pico-8 play session: mixed d-pad (fixed 12-tick cycle)

[t = 1 s] mixed d-pad (1.2s cycle ×~1): → ← ↑ ↓ + 🅾/❎ taps, ~1s
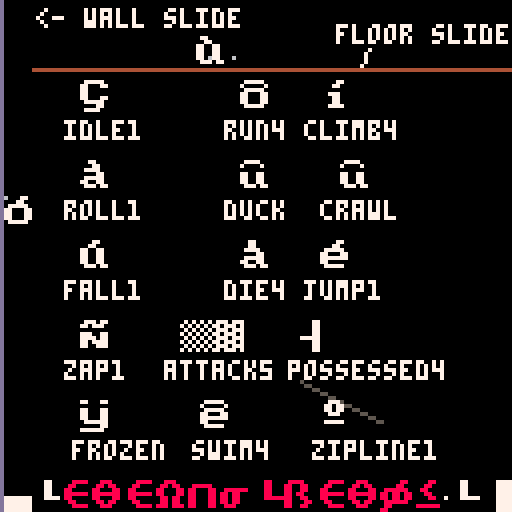
[t = 2 s] mixed d-pad (1.2s cycle ×~1): → ← ↑ ↓ + 🅾/❎ taps, ~2s
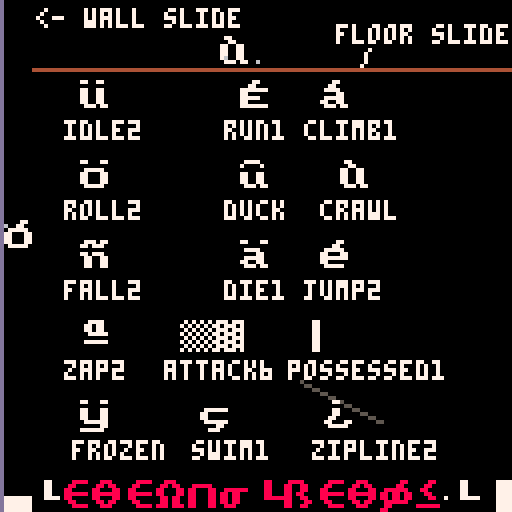
[t = 6 s] mixed d-pad (1.2s cycle ×~5): → ← ↑ ↓ + 🅾/❎ taps, ~6s
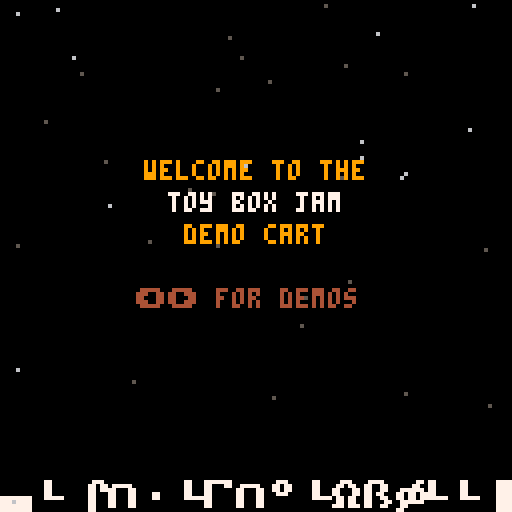

pico-8 cartridge
version 41
__lua__
-- toy box jam demo cart
-- by that tom hall & friends
-- sprites/sfx/code: that tom hall
-- sprites/sfx: lafolie
-- platforming anims: toby hefflin
-- music: gruber
-- additional code: see functions
-- if you did a function that is
-- uncredited, let me know!
-------------------------------
-- this contains a set of
-- creative assets to play
-- with. everyone has the same
-- set of "toys"... what will
-- you make of 'em?
--
-- the democart also has demos
-- of the various uses of
-- special sprites and supplied
-- functions.
-------------------------------
-- resources:
--
-- random useful sprites
--  (just go look!)
-- random useful sfx
-- -00-21:sfx
-- -22-59:songs
-- -60-63:sfx

-- songs: by gruber
-- 00 happy land
-- 06 chill
-- 12 scary dungeon
-- 18 fight
-- 21 evil
-- 23 defeat
-- 24 celebrate
-- 25 puzzle
-- 29 sand

-- 33 read or wait my dude by that tom hall
-- (not on gruber level, but useful)
-------------------------------
function _init()
	--direction and walk anim
	north=1
	east=2
	south=3
	west=4
	walkspeed=1
	walkframe=1 -- not used really
	walk={}
	walk={0,1,2,3,2,1}
 -- animation counters
	twoframe=0 --two frame anims
 threeframe=2 -- three frame anims
	fourframe=1 -- four frame anims
 fiveframe=3 -- five frame anims
 sixframe=4 -- six frame anims
 maxdelay=16
 framedelay=maxdelay-1
 
 frame60=0
 spinner="\\!/-" -- 4-frame text spinner
 --dude info
  dude={}
 dude.x = 60 -- center of screen
 dude.y = 60 --
 dude.facing=east
 dude.going=0 -- set if move
 
 
 wallpos=0
 ----------------------------
 -- state to show off interesting
 gs_idle=0
 gs_title=1
 gs_ninjoe=2
 gs_explodestars=3
 gs_colorize=4
 gs_paletteanims=5
 gs_rpgstuff=6
 gs_traintracks=7
 gs_uifont=8 --rwin, win, printc, double, outline
 gs_easingfunctions=9
 gs_pipes=10
 
 -- set up demo data
 init_stars()
 init_walkers() -- colorizable
 game={}
 game.state=gs_title 

 choose_explodeplace()
 setup_rwin()
 backcolor=1
 frame_counter=0
 -- for ord and chr, sprint
 setup_asciitables()
 init_pipes()
 trainx=0

 -- hardcoded easing 
 ease={0,1,2,4,8,16,32,64,80,88,92,94,95}
 ei=1
 edelta=abs(ease[1]-ease[2])/8
 edir=1
 shipx=0
 music(0)

end

--------------------------------
function choose_explodeplace()
 explodex = flr(rnd(100)+20)
 explodey = flr(rnd(100)+20)
end

--------------------------------
function init_stars()
 -- stars for space stuff
 -- you have to declare tables
 -- with ={} or their direct contents
 starsx={} -- x location of star
 starsy={} -- y location of star
 starsc={} -- color of star (darker = moves slower)
 numstars=40 -- decent number for not cluttery
 for i=1,numstars do
  starsx[i]=rnd(128) -- 0-127
  starsy[i]=rnd(128) -- 0-127
  --colors dark gray, light gray, white
  starsc[i]=5+flr(rnd((i%3)+.5)) -- 5, 6, 7 
  -- this with be 5, 6, or 7 without a fractional part
  -- i added +.5 to get more foreground stars
 end
 -- pick a direction! 0-3
 -- 0= up
 -- 1= upright
 -- 2= right
 -- 3= downright
 -- 4= down
 -- 5= downleft
 -- 6= left
 -- 7= upleft
 stars_direction=flr(rnd(8)) -- 0-7 integers
end
--------------------------------
function init_walkers()
 -- colorizable walking monsters
 walkerx={} -- x location 
 walkery={} -- y location 
 walkerc={} -- color 
 numwalkers=8 -- decent number for not cluttery
 for i=1,numwalkers do
  walkerx[i]=(i-1)*16-- 0-127
  walkery[i]=rnd(128) -- 0-127
  walkerc[i]=8+flr((i%4)+.5) -- 8,9,10 
 end
end

-------------------------------
function setup_rwin(_x,_y,_w,_h,_c1,_c2)
 if _x==nil then
  x=0 -- location of window x
  y=0 -- location of window y
  w=12 -- width, min 12
  h=12 -- height, min 12
  c1=6 -- default inside gray
  c2=7 -- default white border
 else
  x=_x -- location of window x
  y=_y -- location of window y
  w=_w -- width, min 12
  h=_h -- height, min 12
  c1=_c1 -- default inside gray
  c2=_c2 -- default white border
 end
end
----------------------------
-- sets up ascii tables
-- by yellow afterlife
-- https://www.lexaloffle.com/bbs/?tid=2420
-- btw after ` not sure if 
-- accurate
function setup_asciitables()
 chars=" !\"#$%&'()*+,-./0123456789:;<=>?@abcdefghijklmnopqrstuvwxyz[\\]^_`|██▒🐱⬇️░✽●♥☉웃⌂⬅️🅾️😐♪🅾️◆…➡️★⧗⬆️ˇ∧❎▤▥~"
 -- '
 s2c={}
 c2s={}
 for i=1,#chars do
  c=i+31
  s=sub(chars,i,i)
  c2s[c]=s
  s2c[s]=c
 end
end
---------------------------
function asc(_chr)
 return s2c[_chr]
end
---------------------------
function chr(_ascii)
 return c2s[_ascii]
end


-->8
-- update tab
-------------------------------
function _update60()
 local old_gs, temp
 
 old_gs=game.state
 -- update state, check input
 framedelay-=1
 if (framedelay==0) then
  twoframe = (twoframe+1) % 2 --two frame anims
  threeframe = (threeframe+1) % 3 --two frame anims
  fourframe = (fourframe+1) % 4 -- four frame anims
  fiveframe = (fiveframe+1) % 5 -- five frame anims
  sixframe = (sixframe+1) % 6 -- six frame anims
  framedelay=maxdelay
  scroll_tile(16) -- scroll water down
 end --framedelay
 frame60 = (frame60+1) % 60
 wallpos=(wallpos+.5)%128
 trainx=(trainx+.5)%144

 move_stars(stars_direction)
 move_walkers()
 if (btnp(⬅️)) then
  game.state -= 1
  if (game.state<1) game.state=gs_pipes 
 elseif (btnp(➡️)) then
  game.state += 1
  if (game.state>gs_pipes) game.state=gs_title 
 end -- if 
  -- change music on state change
 if (old_gs != game.state) then
  if (game.state == gs_ninjoe) then music(18)
  elseif (game.state==gs_explodestars) then music(6)
  elseif (game.state==gs_title) then music(0)
  elseif (game.state==gs_colorize) then music(29)
  elseif (game.state==gs_paletteanims) then music(33)
  elseif (game.state==gs_rpgstuff) then music(12)
  elseif (game.state==gs_traintracks) then music(25)
  elseif (game.state==gs_uifont) then music(29)
  elseif (game.state==gs_easingfunctions) then music(6)
  elseif (game.state==gs_pipes) then music(29)
  end -- state
 end -- music

--lafolie
--must tick after state change handling!
tick_pipes(old_gs~=game.state)

 -- move ship toward next easing point
 if (game.state==gs_easingfunctions) then
  shipx+=edelta -- always 1 or -1
  if (edir==1) then 
   temp=ceil(shipx) -- check for arrived
  else
   temp=flr(shipx)
  end
  -- see if we are at the next ease point
  if (flr(shipx)==ease[ei+edir]) then
    edelta=(abs(ease[ei]-ease[ei+edir])/8)*edir
    ei+=edir -- next dest in table
    if (ei==#ease or ei==1) then 
     edir = -edir -- reverse table
     edelta = -edelta -- reverse dir
    end -- reverse
  end -- flr shipx
 end -- gamestate
end -- fn


----------------------------
function move_stars(direction)
 for i=1,numstars do
  -- here we see what direction we are moving the stars
  -- for up, we subtract the movement in y direction
  -- for others, the same x and y, plus or minus
  -- for a final version, i'd have a "move table"
  -- containing the deltax and deltay, but this will
  -- be a lot clearer what we are doing
  move=(starsc[i]-4)/2 -- how far to move this star
  if (direction==0) then -- up
   starsy[i]=(starsy[i]-move)%128
  elseif (direction==1) then -- upright
   starsx[i]=(starsx[i]+move)%128
   starsy[i]=(starsy[i]-move)%128
  elseif (direction==2) then -- right
   starsx[i]=(starsx[i]+move)%128
  elseif (direction==3) then -- down right
   starsx[i]=(starsx[i]+move)%128
   starsy[i]=(starsy[i]+move)%128
  elseif (direction==4) then -- down
   starsy[i]=(starsy[i]+move)%128
  elseif (direction==5) then -- down left
   starsx[i]=(starsx[i]-move)%128
   starsy[i]=(starsy[i]+move)%128
  elseif (direction==6) then -- left
   starsx[i]=(starsx[i]+move)%128
  elseif (direction==7) then -- up left
   starsx[i]=(starsx[i]-move)%128
   starsy[i]=(starsy[i]-move)%128
  end
 if (frame60==0 and game.state == gs_explodestars) stars_direction=flr(rnd(8))
 end
end
----------------------------
function move_walkers()
 move=1
 for i=1,numwalkers do
  walkery[i]=(walkery[i]+move)%128
 end
 if (twoframe==0 and game.state==gs_colorize) sfx(19+rnd(3))
end
-->8
--draw tab
-------------------------------
function _draw()
 cls()
 --title bar on bottom
 sprint("<              >",0,15)
 if (game.state==gs_title) then
  -- instructions
  -- use left and right arrows
  draw_stars()
  printc("welcome to the",40,9)
  printc("toy box jam",48,7)
  printc("demo cart",56,9)
  print("⬅️➡️ for demos",34,72,4)
  
  sprintc("toy box jam",15)
 elseif (game.state==gs_ninjoe) then
  sprintc("ninjoe anims",15,8)
  -- draw idle
  spr((128+twoframe),20,20)
  print("idle"..twoframe+1,16,30,7)
  -- draw combat roll
  if (threeframe==0) spr(148,20,40)
  if (threeframe==1) spr(149,20,40)
  if (threeframe==2) spr(133,20,40)
  print("roll"..twoframe+1,16,50,7)

  -- draw duck & crawl?
  spr((150),60,40)
  spr((150+twoframe),85,40)
  print("duck  crawl",56,50,7)
 
  -- draw jump l r
  if (threeframe==0) spr(130,80,60)
  if (threeframe==1) spr(131,80,60)


  -- draw run l r
  spr((144+fourframe),60,20)
  print("run"..fourframe+1,56,30,7)
  -- draw jump l r
  if (threeframe==0) spr(130,80,60)
  if (threeframe==1) spr(131,80,60)
  if (threeframe==2) spr(130,80,60)

  print("jump"..twoframe+1,76,70,7)
  -- draw climb
  if (fourframe==0) spr((160),80,20)
  if (fourframe==1) spr((161),80,20)
  if (fourframe==2) spr((160),80,20,1,1,true,false)
  if (fourframe==3) spr((161),80,20)
  print("climb"..fourframe+1,76,30,7)
 
  --draw fall
  spr((163+twoframe),20,60)
  print("fall"..twoframe+1,16,70,7)
  -- draw die
  spr((132+threeframe),60,60)
  print("die"..fourframe+1,56,70,7)

  --draw zapper gun attack
  spr((165+twoframe),20,80)
  print("zap"..twoframe+1,16,90,7)

  --draw melee attack
  if (sixframe==0) spr(176,45,80)
  if (sixframe>0 and sixframe<=5) spr(177,45,80)
  if (sixframe==1) then
   --make other colors transparent
   --make this frame's whip ones whip color
   palt(4,true) --particle btm
   palt(9,true) --particle mid
   palt(10,true) -- particle top
   palt(1,true) -- landed whip
   pal(5,13) -- change gray to whip
   spr(178,53,80)
   palt() -- restore all of it
   pal()
  end
  if (sixframe==2) then
   --make other colors transparent
   --make this frame's whip ones whip color
   palt(4,true) --particle top
   palt(9,true) --particle mid
   palt(10,true) -- particle btm
   palt(5,true) -- curled whip
   pal(1,13) -- change dk blue to whip
   spr(178,53,80)
   palt() -- restore all of it
   pal()
  end
  if (sixframe==3) then
   --make other colors transparent
   --make this frame's whip ones whip color
   palt(4,true) --particle top
   palt(9,true) --particle mid
   --palt(10,true) -- particle btm
   palt(5,true) -- curled whip
   pal(1,13) -- change dk blue to whip
   spr(178,53,80)
   palt() -- restore all of it
   pal()
  end

  if (sixframe==4) then
   palt(4,true) --particle top
   --palt(9,true) --particle mid
   palt(10,true) -- particle btm
   palt(5,true) -- curled whip
   pal(1,13) -- change dk blue to whip
   spr(178,53,80)
   palt() -- restore all of it
   pal()
  end
  if (sixframe==5) then
   --palt(4,true) --particle top
   palt(9,true) --particle mid
   palt(10,true) -- particle btm
   palt(5,true) -- curled whip
   pal(1,13) -- change dk blue to whip
   spr(178,53,80)
   palt() -- restore all of it
   pal()
  end
  print("attack"..sixframe+1,41,90,7)
 
  -- draw possessed walk
  if (fourframe==0) spr((179),75,80)
  if (fourframe==1) spr((180),75,80)
  if (fourframe==2) spr((181),75,80)
  if (fourframe==3) spr((180),75,80)
  print("possessed"..fourframe+1,72,90,7)

  -- draw frozen
  spr(152,20,100)
  print("frozen",18,110,7)

  -- draw swim
  if (fourframe==0) spr((135),50,100)
  if (fourframe==1) spr((136),50,100)
  if (fourframe==2) spr((137),50,100)
  if (fourframe==3) spr((136),50,100)
  print("swim"..fourframe+1,48,110,7)

  --draw zipline
  line(75,95,95,105,5)
  spr((167+twoframe),80,100)
  print("zipline"..twoframe+1,78,110,7)

 
  --wally (wall slide)
  line(0,0,0,128,13)
  spr(162,1,wallpos)
  pset(1+rnd(3),wallpos+(rnd(4)-2),6)
  print("<- wall slide",9,2,7)

  --floor slide 
  line(8,17,127,17,4)
  spr(151,wallpos,9)
  pset(wallpos-(rnd(4)-2)+8,16-rnd(2),6)
  pset(wallpos-(rnd(4)-2)+2,16-rnd(2),6)
  print("/ ",90,12,7)
  print("floor slide",84,6,7)
 elseif (game.state==gs_explodestars) then
  -- show off explosions / star field
  draw_stars() 
  draw_explosion()
  sprintc("blast/stars",15,9)
 elseif (game.state==gs_colorize) then
  -- stuff
  draw_walkers()
  sprintc("colorizing",15,9)
 elseif (game.state==gs_paletteanims) then
  -- stuff
  draw_paletteanims()
  printc("make some colors transparent",90,9)
  printc("and change others cleverly",98,9)
  printc("to animate thing with 1 sprite",106,9)
  
  sprintc("palette anims",15,9)
 elseif (game.state==gs_rpgstuff) then
  -- stuff
  draw_rpg()
  printco("███ the rpg actor has ███",74,9,0)
  printco("changeable colors so you",82,9,0)
  printco("can modify hair, skin,",90,9,0)
  printco("equipment, clothes...",98,9,0)
  printco("even make a robe...",106,9,0)
  sprintc("rpg stuff",15,9)
 elseif (game.state==gs_traintracks) then
  -- stuff
  draw_tracks()
  sprintc("train tracks",15,9)
 elseif (game.state==gs_uifont)  then
  --rwin, win, printc, double, outline
  draw_uifont()
  sprintc("ui and font",15,9)
 elseif (game.state==gs_easingfunctions) then
  -- stuff
  draw_stars()
  --ship draw at shipx with easing slowdown
  spr(76,16+shipx,30)
  printc("honestly, there are just",74,9)
  printc("tons of easing function",82,9)
  printc("types. just google pico-tween",90,9)
  printc("or pico-8 easing functions.",98,9)
  printc("you can crappily hardcode too!",106,9)

  sprintc("easing fns",15,9)
 elseif (game.state==gs_pipes) then
  -- stuff
  draw_pipes()
  sprintc("pipes",15,9)
 end -- big state if
end -- draw
-------------------------------
function draw_explosion()
 spr(67+fourframe,explodex,explodey,1,1,false,false)
 spr(67+fourframe,explodex+8,explodey,1,1,true,false)
 spr(67+fourframe,explodex,explodey+8,1,1,false,true)
 spr(67+fourframe,explodex+8,explodey+8,1,1,true,true)
 if (fourframe==3 and framedelay==1) then
  choose_explodeplace() -- keep exploding in random places
  sfx(6)
 end
end

----------------------------
function draw_stars()
  -- draw stars color c at x,y
  for i=1,numstars do
   pset(starsx[i],starsy[i],starsc[i])
  end
end
----------------------------
function draw_walkers()

 for x=0,15 do
  for y=0,15 do
   spr(10,x*8,y*8)
  end
 end
 
 for i=1,numwalkers do
  -- if color = 8, same
  if (walkerc[i]==9) then
   pal(8,9) -- red to orange
   pal(2,4) -- purple to brown
  elseif (walkerc[i]==10) then
   pal(8,10) -- red to yellow
   pal(2,9) -- purple to orange
  end
  spr(100+twoframe,walkerx[i],walkery[i])
  pal() -- restore
 end -- for
end -- fn
-------------------------------
-- show how changing different
-- parts of palette each frame
-- can make an animation with 
-- just one sprite!
function draw_paletteanims()
 draw_rwin(8,24,108,60,1,12)
 draw_spinner()
 draw_stomper()
 draw_robotmine()
 draw_container()
end

-------------------------------
function draw_spinner()
 -- spinner
 if (fiveframe==0) then
  --pal (7,0) -- white
  palt(13,true) -- grayple
  palt(1,true) -- dk blue
  palt(2,true) -- dk pruple
  palt(5,true) -- dk gray
  spr(0,30,30)
  palt()
 elseif (fiveframe==1) then
  palt(7,true) -- white
  pal (13,7) -- grayple
  palt(1,true) -- dk blue
  palt(2,true) -- dk pruple
  palt(5,true) -- dk gray
  spr(0,30,30)
  pal()
  palt()
 elseif (fiveframe==2) then
  palt(7,true) -- white
  palt(13,true) -- grayple
  pal(1,7) -- dk blue
  palt(2,true) -- dk pruple
  palt(5,true) -- dk gray
  spr(0,30,30)
  pal()
  palt()
 elseif (fiveframe==3) then
  palt(7,true) -- white
  palt(13,true) -- grayple
  palt(1,true) -- dk blue
  pal (2,7) -- dk pruple
  palt(5,true) -- dk gray
  spr(0,30,30)
  pal()
  palt()
 elseif (fiveframe==4) then
  palt(7,true) -- white
  palt(13,true) -- grayple
  palt(1,true) -- dk blue
  palt(2,true) -- dk pruple
  pal (5,7) -- dk gray
  spr(0,30,30)
  pal()
  palt()
 end
end
-------------------------------
function draw_stomper()
 -- alien stomper
 if (fourframe==0) then
  --left foot down  
  pal(15,9)
  pal(3,4)
  palt(11,true)
  --right foot up  
  pal(13,9)
  pal(5,9)
  palt(6,true)
  
  --tongue not out
  palt(8,true)
  palt(14,true)
 elseif (fourframe==1) then 
  --left foot down  
  pal(15,9)
  pal(3,4)
  palt(11,true)
  --right foot up  
  pal(13,9)
  pal(5,9)
  palt(6,true)
  
  --tongue out 1
  pal(8,14)
  palt(14,true)
 elseif (fourframe==2) then 
  --left foot up  
  palt(15,true)
  pal(3,9)
  pal(11,9)
  --right foot down  
  pal(13,4)
  palt(5,true)
  pal(6,9)   
  --tongue out 2
  pal(8,14)
  -- flash eyes
  pal(1,12)
  --pal(14,0) cuz already pink
 elseif (fourframe==3) then
  --left foot up  
  palt(15,true)
  pal(3,9)
  pal(11,9)
  --right foot down  
  pal(13,4)
  palt(5,true)
  pal(6,9)   
   --tongue out 1
  pal(8,14)
  palt(14,true)
 end
 -- now draw it with pal adjusted
 spr(96,80,30)
 pal()
 palt()

end
-------------------------------
function draw_robotmine()
 if (fourframe==0) then
  pal(7,13) -- white>dk gray 
  pal(9,10) -- orange > yellow
  pal(1,2) -- dk blue> dk purple 
 elseif (fourframe==1) then
  pal(7,6) -- white>lt gray 
  --pal(9,10) -- orange > yellow
 elseif (fourframe==2) then
  --pal(7,5) -- white>dk gray 
  pal(9,4) -- orange > brown
 elseif (fourframe==3) then
  pal(7,6) -- white>lt gray 
  --pal(9,10) -- orange > yellow
 end
 -- robot mine draw!
 spr(97,30,70)
 pal()
end
-------------------------------
function draw_container()
--glowing container
 if (fourframe==0) then
  pal(14,4) -- highlight 
  pal(2,2) -- rest
 elseif (fourframe==1) then
  pal(14,9) -- highlight 
  pal(2,4) -- rest
 elseif (fourframe==2) then
  pal(14,10) -- highlight 
  pal(2,9) -- rest
 elseif (fourframe==3) then
  pal(14,9) -- highlight 
  pal(2,4) -- rest
 end
 spr(109,80,70)
 pal()
end
------------------------------
function draw_rpg()
 --grass, water
 palt(0,false)
 for x=0,15 do
  for y=0,14 do
   if (y<2 or y>8) then spr(10,x*8,y*8)
   elseif (y==2 or y==8) then spr(12,x*8,y*8)
   else spr(16,x*8,y*8)
   end -- if
  end -- y
 end -- x
 --house and foliage
 spr(22,112,104)
 spr(11,120,88)
 spr(33,120,96)
 spr(32,120,104)
 spr(32,120,112)
 spr(32,112,112)
 spr(33,104,112)
 spr(11,96,112)
 
 --castle
 spr(23,40,8)
 --mountains
 spr(20,0,0)
 spr(20,8,0)
 spr(21,0,8)

 palt(0,true)
 --dude
 pal(9,4)
 pal(14,10)
 pal(15,10)
 spr(24+twoframe,112,88)
 pal()
 --boat
 spr(54,48,56)
 --piers
 spr(36,72,56) 
 spr(36,24,24)
end
-------------------------------
function draw_tracks()
 palt(0,false)
 for x=0,15 do
  spr(37,x*8,64)
  if (x!=15) spr(36,64,x*8)
  if (x<8) spr(37,x*8,0)
 end -- x
 --intersection
 spr(38,64,64)
 --curve
 spr(39,64,0,1,1,true,false)
 palt()
 
 spr(40,trainx,63)
 spr(42,trainx-8,63) 
 spr(42,trainx-16,63) 
end
-------------------------------
  --rwin, win, printc, double, outline
function draw_uifont()
 draw_win(0,0,32,32,6,7)
 draw_rwin(95,0,32,32,4,9)
 print("window",5,14,0)
 print("rounded",98,14,10)
 
 rectfill(0,36,127,80,2)
 palt(5,true) -- remove backgnd
 palt(6,true) -- remove lines
 palt(0,false) -- shadow draws
 sprint("just letters",0,5,9)
 sprintc("centered -bkgnd",7,10,7,2)
 palt(1,false)
 pal(5,4)
 sprintxy("sprint@x,y",20,68+fourframe,9)
 pal()
 palt()
 printc("normal centered print",90,7)
 printo("outlined print",40,100,7,9)
 dsprintxy("big",40,10,10,9,8)
end

-------------------------------------------------------------------------------------------
--pipes
--=========================================================================================
--=========================================================================================
--=========================================================================================
--=========================================================================================
--=========================================================================================
--=========================================================================================
--=========================================================================================
--=========================================================================================
--=========================================================================================
--cardinal directions
-- 0: left
-- 1: right
-- 2: up
-- 3: down

--pipe directions
-- 0: no pipe
-- 1: x
-- 2: y
-- 3: xy

--bitmask values
--[[
      1
    +-----+
    |     | 2
    8 |     |
    +-----+
      4

]]
-- pipelut=
-- {
--  175,
--  157,
--  172,
--  159,
--  156,
--  140,
--  158,
--  173,
--  174,
--  141,
--  158,
--  142,
--  158,
--  158,
--  158
-- }
--pipelut[0]=141

function init_pipes()
  pipex=rnd()>0.5 and 0 or 15
  pipey=flr(rnd(15))--15 to prevent drawing over status bar
  pipefield={}
  pipemap={}
  pipetime=0
  prevpipe=nil
  oldpipemove=0
  lastpipemove=flr(rnd(4))
  pipemovechance=0.0625
  for y=0,14 do
    pipefield[y]={}
    for x=0,15 do
      placepipe(0,x,y)
    end
    -- pipefield[n]={0,0,0,0,0,0,0,0,0,0,0,0,0,0,0}
    -- pipemap[n]={0,0,0,0,0,0,0,0,0,0,0,0,0,0,0}
    -- pipefield[n][0]=0
    -- pipefield[n][0]=0
  end
  prevpipe=nil
  oldpipemove=1
  placepipe(1)
end

-- function checkfield(x,y)
--  if pipefield[y] and pipefield[y][x] then

--  end
--  return false
-- end

function placepipe(dir,px,py)
  local newpipe,mask={dir=dir,mask=0,spr=10},0
  px=px or pipex
  py=py or pipey
  printh("px: "..px)
  printh("py: "..py)
  if newpipe.dir>0 then
    --if prevpipe.dir==newpipe.dir then
      newpipe.spr=dir==1 and 141 or 156
    if not prevpipe then
      newpipe.spr=142
    elseif prevpipe.dir~=newpipe.dir then
      if lastpipemove==0 then
        if oldpipemove==2 then
          prevpipe.spr=142
        else
          prevpipe.spr=174
        end
      elseif lastpipemove==1 then
        if oldpipemove==2 then
          prevpipe.spr=140
        else
          prevpipe.spr=172
        end
      elseif lastpipemove==2 then
        if oldpipemove==0 then
          prevpipe.spr=172
        else
          prevpipe.spr=174
        end
      elseif lastpipemove==3 then
        if oldpipemove==0 then
          prevpipe.spr=140
        else
          prevpipe.spr=142
        end
      end
    end
    --calculate mask
    -- if(checkfield(x,y-1))mask+=1
    -- if(checkfield(x+1,y))mask+=2
    -- if(checkfield(x,y+1))mask+=4
    -- if(checkfield(x+1,y))mask+=8
  end

  newpipe.mask=mask
  --newpipe.spr=pipelut[mask]

  pipefield[py or pipey][px or pipex]=newpipe
  prevpipe=newpipe
end

function tick_pipes(reset)
  if(reset)init_pipes()
  pipetime+=1
  
  if pipetime>20 then
    pipetime=0
    --choose a direction to move
    local changedir=rnd()<pipemovechance
    oldpipemove=lastpipemove
    if changedir and lastpipemove<2 then
      --move up/down
      lastpipemove=rnd()<0.5 and 2 or 3
      pipemovechance=0.0625
    elseif changedir then
      --move left/right
      lastpipemove=rnd()<0.5 and 0 or 1
      pipemovechance=0.0625
    else
      pipemovechance+=0.0625
    end

    --move
    if lastpipemove==0 then
      pipex-=1
    elseif lastpipemove==1 then
      pipex+=1
    elseif lastpipemove==2 then
      pipey-=1
    else
      pipey+=1
    end

    --wrap
    if(pipex<0)pipex+=16
    if(pipex>15)pipex-=16
    if(pipey<0)pipey+=15
    if(pipey>14)pipey-=15

    placepipe(lastpipemove<2 and 1 or 2)
  end
end

function draw_pipes()
  local x,y=pipex*8,pipey*8
  for ny=0,14 do
    for nx=0,15 do
      local sprid=pipefield[ny][nx].spr
      spr(sprid,nx*8,ny*8)
    end
  end
  rect(x,y,x+7,y+7,15)
end


-->8
-- support library
-------------------------------
-- scroll tile
-- see that water tile?
-- this scrolls it down by 1
function scroll_tile(_tile)
 local temp
 local sheetwidth=64 -- bytes
 local spritestart=0 -- starts at mem address 0x0000
 local spritewide=4 -- 8 pixels=four bytes
 local spritehigh=sheetwidth*8 -- how far to jump down
 local startcol=_tile%16
 local startrow=flr(_tile/16)
 
 if (_tile>255) return
 -- save bottom row of sprite
 temp=peek4(spritestart+(startrow*sheetwidth*8)+(7*sheetwidth)+startcol*spritewide) -- 7th row
 for i=6,0,-1 do
  poke4(spritestart+(startrow*sheetwidth*8)+((i+1)*sheetwidth)+startcol*spritewide,peek4(spritestart+(startrow*sheetwidth*8)+(i*sheetwidth)+startcol*spritewide)) 
 end
 --now put bottom row on top!
 poke4(spritestart+(startrow*sheetwidth*8)+startcol*spritewide,temp) 
end 

-------------------------------
-- print string s at x y with
-- color c and outline optional
function print6(_s,_x,_y,_c,_o)
end
-------------------------------
-- collision detection function;
-- returns true if two boxes overlap, false if they don't;
-- x1,y1 are the top-left coords of the first box, while w1,h1 are its width and height;
-- x2,y2,w2 & h2 are the same, but for the second box.
function checkcollision(x1,y1,w1,h1, x2,y2,w2,h2)
  return x1 < x2+w2 and
         x2 < x1+w1 and
         y1 < y2+h2 and
         y2 < y1+h1
end

-------------------------------
function printc(_str,_y,_c)
 where=center_x(_str)
 if (where<0) where=0
 print(_str,where,_y,_c)
end
-------------------------------
-- centered and outlined
function printco(_str,_y,_c,_co)
 where=center_x(_str)
 if (where<0) where=0
 printo(_str,where,_y,_c,_co)
end

-------------------------------
function printo(str, x, y, c0, c1)
for xx = -1, 1 do
 for yy = -1, 1 do
 print(str, x+xx, y+yy, c1)
 end
end
print(str,x,y,c0)
end
-------------------------------
-- string width with glyphs
function strwidth(str)
 local px=0
 for i=1,#str do
  px+=(ord(str,i)<128 and 4 or 8)
 end
 --remove px after last char
 return px-1
end
-------------------------------
-- get centered on screen width
function center_x(str)
 return 64 - strwidth(str)/2
end

-------------------------------
-- sprite print
-- _c = letter color
-- _c2 = line color
-- _c3 = background color of font
-- collapse all these sprite
-- printing routines into one
-- function if you want!
function sprint(_str,_x,_y,_c,_c2,_c3)
 local i, num
 palt(0,false) -- make sure black is solid
 if (_c != nil) pal(7,_c) -- instead of white, draw this
 if (_c2 != nil) pal(6,_c2) -- instead of light gray, draw this
 if (_c3 != nil) pal(5,_c3) -- instead of dark gray, draw this
 -- make color 5 and 6 transparent for font plus shadow on screen
  
 for i=1,#_str do
  num=asc(sub(_str,i,i))+160
  spr(num,(_x+i-1)*8,_y*8)
 end
 pal()
end
-------------------------------
-- sprite print centered on x
function sprintc(_str,_y,_c,_c2,_c3)
 local i, num
 _x=63-(flr(#_str*8)/2)
 palt(0,false) -- make sure black is solid
 if (_c != nil) pal(7,_c) -- instead of white, draw this
 if (_c2 != nil) pal(6,_c2) -- instead of light gray, draw this
 if (_c3 != nil) pal(5,_c3) -- instead of dark gray, draw this
 -- make color 5 and 6 transparent for font plus shadow on screen
  
 for i=1,#_str do
  num=asc(sub(_str,i,i))+160
  spr(num,_x+(i-1)*8,_y*8)
 end
 pal()
end
-------------------------------
-- sprite print at x,y pixel coords
function sprintxy(_str,_x,_y,_c,_c2,_c3)
 local i, num
 palt(0,false) -- make sure black is solid
 if (_c != nil) pal(7,_c) -- instead of white, draw this
 if (_c2 != nil) pal(6,_c2) -- instead of light gray, draw this
 if (_c3 != nil) pal(5,_c3) -- instead of dark gray, draw this
 -- make color 5 and 6 transparent for font plus shadow on screen
  
 for i=1,#_str do
  num=asc(sub(_str,i,i))+160
  spr(num,_x+(i-1)*8,_y)
 end
 pal()
end
-------------------------------
-- double-sized sprite print at x,y pixel coords
function dsprintxy(_str,_x,_y,_c,_c2,_c3)
 local i, num,sx,sy
 palt(0,false) -- make sure black is solid
 if (_c != nil) pal(7,_c) -- instead of white, draw this
 if (_c2 != nil) pal(6,_c2) -- instead of light gray, draw this
 if (_c3 != nil) pal(5,_c3) -- instead of dark gray, draw this
 -- make color 5 and 6 transparent for font plus shadow on screen
 -- (btw you can use this technique
 -- just to draw sprites bigger)
 for i=1,#_str do
  num=asc(sub(_str,i,i))+160
  sy=flr(num/16)*8
  sx=(num%16)*8
  sspr(sx,sy,8,8,_x+(i-1)*16,_y,16,16)
 end
 pal()
end
-------------------------------
function draw_rwin(_x,_y,_w,_h,_c1,_c2)
 -- would check screen bounds but may want to scroll window on?
 if (_w<12 or _h<12) return(false) -- min size
 -- okay draw inside
 rectfill(_x+3,_y+1,_x+_w-3,_y+_h-1,_c1) -- x big middle bit
 line(_x+2,_y+3,_x+2,_y+_h-3,_c1) -- x left edge taller
 line(_x+1,_y+5,_x+1,_y+_h-5,_c1) -- x left edge shorter
 line(_x+_w-2,_y+3,_x+_w-2,_y+_h-3,_c1) -- x right edge taller
 line(_x+_w-1,_y+5,_x+_w-1,_y+_h-5,_c1) -- x right edge shorter
 --now the border left side
 line(_x,_y+5,_x,_y+_h-5,_c2) -- x longest leftmost edge
 line(_x+1,_y+3,_x+1,_y+4,_c2) -- x 2 left top
 line(_x+1,_y+_h-4,_x+1,_y+_h-3,_c2) -- x 2 left btm
 pset(_x+2,_y+2,_c2)  -- x 1 top dot
 pset(_x+2,_y+_h-2,_c2)  -- x 1 btm dot
 line(_x+3,_y+1,_x+4,_y+1,_c2)  -- x 2 top curve
 line(_x+3,_y+_h-1,_x+4,_y+_h-1,_c2)  -- x 2 btm curve
 --now the border right side
 line(_x+_w,_y+5,_x+_w,_y+_h-5,_c2) -- x longest leftmost edge
 line(_x+_w-1,_y+3,_x+_w-1,_y+4,_c2) -- x 2 left top
 line(_x+_w-1,_y+_h-4,_x+_w-1,_y+_h-3,_c2) -- x 2 left btm
 pset(_x+_w-2,_y+2,_c2)  -- x 1 top dot
 pset(_x+_w-2,_y+_h-2,_c2)  -- x 1 btm dot
 line(_x+_w-3,_y+1,_x+_w-4,_y+1,_c2)  -- x 2 top curve
 line(_x+_w-3,_y+_h-1,_x+_w-4,_y+_h-1,_c2)  -- x 2 btm curve
 -- top and bottom!
 line(_x+5,_y,_x+_w-5,_y,_c2) -- x top
 line(_x+5,_y+_h,_x+_w-5,_y+_h,_c2) -- x bottom
end
-------------------------------
-- draw simple rectangular window
-- with a frame
function draw_win(_x,_y,_w,_h,_c1,_c2)
 rectfill(_x,_y,_x+_w,_y+_h,_c1)
 rect(_x,_y,_x+_w,_y+_h,_c2)
end
------------------------------
--map collide by enargy
function issolid(x,y,flag)
 local tx = flr(x/tw)
 local ty = flr(y/th)
 tileid = mget(tx,ty)
 return fget(tileid,flag)
end
__gfx__
00000000077777700777777007707700000700000077700000070000000000007777777700000000777777770000777700777700007777770777777700077000
00000000700000077777777777777770007770000777770000777000000000007777777700777700770000770000077707700770007700770770007777077077
00000000707007077707707777777770077777000077700007777700000770007770077707700770700770070000777707700770007777770777777700777700
00000000700000077777777777777770777777707777777077777770007777007700007707000070707777070777770707700770007700000770007777700777
00000000707777077700007707777700077777007777777077777770007777007700007707000070707777077700770000777700007700000770007777700777
00000000700770077770077700777000007770007707077007777700000770007770077707700770700770077700770000077000077700000770077700777700
00000000700000077777777700070000000700000007000000070000000000007777777700777700770000777700770007777770777700007770077077077077
00000000077777700777777000000000000000000077700000777000000000007777777700000000777777770777700000077000777000007700000000077000
70000000000000700007700007700770077777770077777000000000000770000007700000077000000000000000000000000000000000000000000000000000
77700000000077700077770007700770770770770770000700000000007777000077770000077000000770000077000000000000007007000007700077777777
77777000007777700777777007700770770770770077770000000000077777700777777000077000000077000770000077000000077007700077770077777777
77777770777777700007700007700770077770770770077000000000000770000007700000077000777777707777777077000000777777770777777007777770
77777000007777700007700007700770000770770770077007777770077777700007700007777770000077000770000077000000077007707777777700777700
77700000000077700777777000000000000770770077770007777770007777000007700000777700000770000077000077777770007007007777777700077000
70000000000000700077770007700770000770777000077007777770000770000007700000077000000000000000000000000000000000000000000000000000
00000000000000000007700000000000000000000777770000000000777777770000000000000000000000000000000000000000000000000000000000000000
00000000000770000770077007707700000770000000000000777000000770000000770000770000000000000000000000000000000000000000000000000770
00000000007777000770077007707700007777707700077007707700000770000007700000077000077007700007700000000000000000000000000000007700
00000000007777000070070077777770077000007700770000777000007700000077000000007700007777000007700000000000000000000000000000077000
00000000000770000000000007707700007777000007700007770770000000000077000000007700777777770777777000000000077777700000000000770000
00000000000770000000000077777770000007700077000077077700000000000077000000007700007777000007700000000000000000000000000007700000
00000000000000000000000007707700077777000770077077007700000000000007700000077000077007700007700000077000000000000007700077000000
00000000000770000000000007707700000770007700077007770770000000000000770000770000000000000000000000077000000000000007700070000000
00000000000000000000000000000000000000000000000000000000000000000000000000000000000000000000000000770000000000000000000000000000
00777000000770000777770007777700000777007777777000777000777777700777770007777700000000000000000000000770000000000770000007777700
07707700007770007700077077000770007777007700000007700000770007707700077077000770000770000007700000007700000000000077000077000770
77000770000770000000077000000770077077007700000077000000000077007700077077000770000770000007700000077000077777700007700000007700
77070770000770000007770000777700770077007777770077777700000770000777770007777770000000000000000000770000000000000000770000077000
77000770000770000077000000000770777777700000077077000770007700007700077000000770000000000000000000077000000000000007700000077000
07707700000770000770077077000770000077007700077077000770007700007700077000007700000770000007700000007700077777700077000000000000
00777000077777707777777007777700000777700777770007777700007700000777770007777000000770000007700000000770000000000770000000077000
00000000000000000000000000000000000000000000000000000000000000000000000000000000000000000077000000000000000000000000000000000000
07777700007770007777770000777700777770007777777077777770007777007700077000777700000777707770077077770000770007707700077007777700
77000770077077000770077007700770077077000770007007700070077007707700077000077000000077000770077007700000777077707770077077000770
77077770770007700770077077000000077007700770700007707000770000007700077000077000000077000770770007700000777777707777077077000770
77077770777777700777770077000000077007700777700007777000770000007777777000077000000077000777700007700000777777707707777077000770
77077770770007700770077077000000077007700770700007707000770077707700077000077000770077000770770007700070770707707700777077000770
77000000770007700770077007700770077077000770007007700000077007707700077000077000770077000770077007700770770007707700077077000770
07777000770007707777770000777700777770007777777077770000007770707700077000777700077770007770077077777770770007707700077007777700
00000000000000000000000000000000000000000000000000000000000000000000000000000000000000000000000000000000000000000000000000000000
77777700077777007777770000777700077777707700077077000770770007707700077007700770777777700077770077000000007777000007000000000000
07700770770007700770077007700770077777707700077077000770770007707700077007700770770007700077000007700000000077000077700000000000
07700770770007700770077000770000070770707700077077000770770007700770770007700770700077000077000000770000000077000770770000000000
07777700770007700777770000077000000770007700077077000770770707700077700000777700000770000077000000077000000077007700077000000000
07700000770007700770770000007700000770007700077077000770770707700770770000077000007700700077000000007700000077000000000000000000
07700000770077700770077007700770000770007700077007707700777777707700077000077000077007700077000000000770000077000000000000000000
77770000077777007770077000777700007777000777770000777000077077007700077000777700777777700077770000000070007777000000000000000000
00000000000077700000000000000000000000000000000000000000000000000000000000000000000000000000000000000000000000000000000077777777
00770000000000007770000000000000000777000000000000777700000000007770000000077000000007707770000000777000000000000000000000000000
00077000000000000770000000000000000077000000000007700770000000000770000000000000000000000770000000077000000000000000000000000000
00007700077770000777770007777700077777000777770007700000077707700770770000777000000007700770077000077000777077007707770007777700
00000000000077000770077077000770770077007700077077777000770077000777077000077000000007700770770000077000777777700770077077000770
00000000077777000770077077000000770077007777777007700000770077000770077000077000000007700777700000077000770707700770077077000770
00000000770077000770077077000770770077007700000007700000077777000770077000077000077007700770770000077000770707700770077077000770
00000000077707707707770007777700077707700777770077770000000077007770077000777700077007707770077000777700770707700770077007777700
00000000000000000000000000000000000000000000000000000000777770000000000000000000007777000000000000000000000000000000000000000000
00000000000000000000000000000000007700000000000000000000000000000000000000000000000000000000777000077000077700000777077000000000
00000000000000000000000000000000007700000000000000000000000000000000000000000000000000000007700000077000000770007707770000070000
77077700077707707707770007777770777777007700770077000770770007707700077077000770077777700007700000077000000770000000000000777000
07700770770077000777077077000000007700007700770077000770770707700770770077000770070077000777000000077000000077700000000007707700
07700770770077000770000007777700007700007700770077000770770707700077700077000770000770000007700000077000000770000000000077000770
07777700077777000770000000000770007707707700770007707700777777700770770007777770007700700007700000077000000770000000000077000770
07700000000077007777000077777700000777000777077000777000077077007700077000000770077777700000777000077000077700000000000077777770
77770000000777700000000000000000000000000000000000000000000000000000000077777700000000000000000000000000000000000000000000000000
07777700770077000000770007777700770007700077000000770000000000000777770077000770007700000770077007777700007700007700077000777000
77000770000000000007700070000070000000000007700000770000000000007000007000000000000770000000000070000070000770000077700007707700
77000000770077000777770007777000077770000777700007777000077777700777770007777700077777000077700000777000000000000770770007777700
77000000770077007700077000007700000077000000770000007700770000007700077077000770770007700007700000077000007770007700077077000770
77000770770077007777777007777700077777000777770007777700770000007777777077777770777777700007700000077000000770007777777077777770
07777700770077007700000077007700770077007700770077007700077777707700000077000000770000000007700000077000000770007700077077000770
00007700077707700777770007770770077707700777077007770770000077000777770007777700077777000077770000777700007777007700077077000770
07777000000000000000000000000000000000000000000000000000007770000000000000000000000000000000000000000000000000000000000000000000
00077000000000000077777007777700770007700077000007777000077000007700077077000770770007700007700000777000077007707777700000007770
00770000000000000770770070000070000000000007700070000700007700000000000000777000000000000007700007707700077007707700770000077077
77777770077777707700770007777700077777000777770000000000770077007700077007707700770007700777777007700700007777007700770000077000
77000000000770007777777077000770770007707700077077007700770077007700077077000770770007707700000077770000077777707777707000777700
77777000077777707700770077000770770007707700077077007700770077007700077077000770770007707700000007700000000770007700077000077000
77000000770770007700770077000770770007707700077077007700770077000777777007707700770007700777777007700770077777707700777777077000
77777770077777707700777007777700077777000777770007770770077707700000077000777000077777000007700077777700000770007700077007770000
00000000000000000000000000000000000000000000000000000000000000007777770000000000000000000007700000000000000770007700077700000000
00077000000077000000770000077000077707700777077000777700007770000007700000000000000000000770007707700077000770000000000000000000
00770000000770000007700000770000770777007707770007707700077077000000000000000000000000007770077077700770000000000077007777007700
07777000000000000777770077007700000000000000000007707700077077000007700000000000000000000770770007707700000770000770077007700770
00007700007770007700077077007700770777007770077000777770007770000007700077777770777777700777777007776070000770007700770000770077
07777700000770007700077077007700077007707777077000000000000000000077000077000000000007700077007700770770007777000770077007700770
77007700000770007700077077007700077007707707777007777770077777000770007777000000000007700770077007607070007777000077007777007700
07770770007777000777770007770770077007707700777000000000000000000077777000000000000000007700770077077777000770000000000000000000
00000000000000000000000000000000000000000000000000000000000000000000000000000000000000000000777700000770000000000000000000000000
00700070070707070777077700077000000770000007700000770770000000000000000000770770007707700000000000770770007707700007700000000000
70007000707070707707770700077000000770000007700000770770000000000000000000770770007707700000000000770770007707700007700000000000
00700070070707070777077700077000000770007777700000770770000000007777700077770770007707707777777077770770007707707777700000000000
70007000707070707707770700077000000770000007700000770770000000000007700000000770007707700000077000000770007707700007700000000000
00700070070707070777077700077000777770007777700077770770777777707777700077770770007707707777077077777770777777707777700077777000
70007000707070707707770700077000000770000007700000770770007707700007700000770770007707700077077000000000000000000000000000077000
00700070070707070777077700077000000770000007700000770770007707700007700000770770007707700077077000000000000000000000000000077000
70007000707070707707770700077000000770000007700000770770007707700007700000770770007707700077077000000000000000000000000000077000
00077000000770000000000000077000000000000007700000077000007707700077077000000000007707700000000000770770000000000077077000077000
00077000000770000000000000077000000000000007700000077000007707700077077000000000007707700000000000770770000000000077077000077000
00077000000770000000000000077000000000000007700000077777007707700077077700777777777707777777777700770777777777777777077777777777
00077000000770000000000000077000000000000007700000077000007707700077000000770000000000000000000000770000000000000000000000000000
00077777777777777777777700077777777777777777777700077777007707770077777700770777777777777777077700770777777777777777077777777777
00000000000000000007700000077000000000000007700000077000007707700000000000770770000000000077077000770770000000000077077000000000
00000000000000000007700000077000000000000007700000077000007707700000000000770770000000000077077000770770000000000077077000000000
00000000000000000007700000077000000000000007700000077000007707700000000000770770000000000077077000770770000000000077077000000000
00770770000000000000000000770770000770000000000000000000007707700007700000077000000000007777777700000000777700000000777777777777
00770770000000000000000000770770000770000000000000000000007707700007700000077000000000007777777700000000777700000000777777777777
00770770777777770000000000770770000777770007777700000000007707707777777700077000000000007777777700000000777700000000777777777777
00770770000000000000000000770770000770000007700000000000007707700007700000077000000000007777777700000000777700000000777777777777
77777777777777777777777700777777000777770007777700777777777777777777777777777000000777777777777777777777777700000000777700000000
00000000000770000077077000000000000000000007700000770770007707700007700000000000000770007777777777777777777700000000777700000000
00000000000770000077077000000000000000000007700000770770007707700007700000000000000770007777777777777777777700000000777700000000
00000000000770000077077000000000000000000007700000770770007707700007700000000000000770007777777777777777777700000000777700000000
00000000077770007777777000000000777777700000000000000000000000000777777000777000007770000000777000000000000007700007777000000000
00000000770077007700077000000000770007700000000000000000077707700007700007707700077077000007700000000000000077000077000007777700
07770770770077007700000077777770077000000777777007700770770777000077770077000770770007700000770007777770077777700770000077000770
77077700770770007700000007707700007700007707700007700770000770000770077077777770770007700077777077077077770770770777777077000770
77007000770077007700000007707700077000007707700007700770000770000770077077000770077077000770077077077077770770770770000077000770
77077700770007707700000007707700770007707707700007700770000770000077770007707700077077000770077007777770077777700077000077000770
07770770770077007700000007707700777777700777000007777700000770000007700000777000777077700077770000000000077000000007777077000770
00000000000000000000000000000000000000000000000077000000000000000777777000000000000000000000000000000000770000000000000000000000
00000000000770000077000000007700000077700007700000000000000000000077700000000000000000000000777707707700077770000000000000000000
77777770000770000007700000077000000770770007700000077000077707700770770000000000000000000000770000770770000077000000000000000000
00000000077777700000770000770000000770770007700000000000770777000770770000000000000000000000770000770770000770000077770000000000
77777770000770000007700000077000000770000007700007777770000000000077700000077000000770000000770000770770007700000077770000000000
00000000000770000077000000007700000770000007700000000000077707700000000000077000000000007770770000770770077777000077770000000000
77777770000000000000000000000000000770007707700000077000770777000000000000000000000000000770770000000000000000000077770000000000
00000000077777700777777007777770000770007707700000000000000000000000000000000000000000000077770000000000000000000000000000000000
00000000000000000000000000000000000770000777000000000000000000000000000000000000000000000007770000000000000000000000000000000000
__gff__
0001010101810100010000000000000000000000000000000000000000000200000000000000000000000000000000000000000000000000000000000000000000000000000000000000000000000000000000000000000000000000000000000000000000000000000000000000000000000000000000000000000000000000
0000000000000000000001010000000000000000000000000000000000000000000000000000000000000000000000000000000000000000000000000000000000000000000000000000000000000000000000000000000000000000000000000000000000000000000000000000000000000000000000000000000000000000
__map__
1010101010101010101010101010101010101010101010101010101010101010101010101010101010101010101010101010101010101010101010101010101000000000000000000000000000000000000000000000000000000000000000000000000000000000000000000000000000000000000000000000000000000000
1010101010101010101010101010101010101010101010101010101010101010101010101010101010101010101010101010101010101010101010101010101000000000000000000000000000000000000000000000000000000000000000000000000000000000000000000000000000000000000000000000000000000000
1010101010101010101010101010101010101010101010101010101010101010101010101010101010101010101010101010101010101010101010101010101000000000000000000000000000000000000000000000000000000000000000000000000000000000000000000000000000000000000000000000000000000000
1010101010101010101010101010101010101010101010101010101010101010101010101010101010101010101010101010101010101010101010101010101000000000000000000000000000000000000000000000000000000000000000000000000000000000000000000000000000000000000000000000000000000000
1010101010101010101010101010101010101010101010101010101010101010101010101010101010101010101010101010101010101010101010101010101000000000000000000000000000000000000000000000000000000000000000000000000000000000000000000000000000000000000000000000000000000000
1010101010101010101010101010101010101010101010101010101010101010101010101010101010101010101010101010101010101010101010101010101000000000000000000000000000000000000000000000000000000000000000000000000000000000000000000000000000000000000000000000000000000000
1010101010101010101010101010101010101010101010101010101010101010101010101010101010101010101010101010101010101010101010101010101000000000000000000000000000000000000000000000000000000000000000000000000000000000000000000000000000000000000000000000000000000000
1010101010101010101010101010101010101010101010101010101010101010101010101010101010101010101010101010101010101010101010101010101000000000000000000000000000000000000000000000000000000000000000000000000000000000000000000000000000000000000000000000000000000000
1010101010101010101010101010101010101010101010101010101010101010101010101010101010101010101010101010101010101010101010101010101000000000000000000000000000000000000000000000000000000000000000000000000000000000000000000000000000000000000000000000000000000000
1010101010101010101010101010101010101010101010101010101010101010101010101010101010101010101010101010101010101010101010101010101000000000000000000000000000000000000000000000000000000000000000000000000000000000000000000000000000000000000000000000000000000000
1010101010101010101010101010101010101010101010101010101010101010101010101010101010101010101010101010101010101010101010101010101000000000000000000000000000000000000000000000000000000000000000000000000000000000000000000000000000000000000000000000000000000000
1010101010101010101010101010101010101010101010101010101010101010101010101010101010101010101010101010101010101010101010101010101000000000000000000000000000000000000000000000000000000000000000000000000000000000000000000000000000000000000000000000000000000000
1010101010101010101010101010101010101010101010101010101010101010101010101010101010101010101010101010101010101010101010101010101000000000000000000000000000000000000000000000000000000000000000000000000000000000000000000000000000000000000000000000000000000000
1010101010101010101010101010101010101010101010101010101010101010101010101010101010101010101010101010101010101010101010101010101000000000000000000000000000000000000000000000000000000000000000000000000000000000000000000000000000000000000000000000000000000000
1010101010101010101010101010101010101010101010101010101010101010101010101010101010101010101010101010101010101010101010101010101000000000000000000000000000000000000000000000000000000000000000000000000000000000000000000000000000000000000000000000000000000000
1010101010101010101010101010101010101010101010101010101010101010101010101010101010101010101010101010101010101010101010101010101000000000000000000000000000000000000000000000000000000000000000000000000000000000000000000000000000000000000000000000000000000000
1010101010101010101010101010101010101010101010101010101010101010101010101010101010101010101010101010101010101010101010101010101000000000000000000000000000000000000000000000000000000000000000000000000000000000000000000000000000000000000000000000000000000000
1010101010101010101010101010101010101010101010101010101010101010101010101010101010101010101010101010101010101010101010101010101000000000000000000000000000000000000000000000000000000000000000000000000000000000000000000000000000000000000000000000000000000000
1010101010101010101010101010101010101010101010101010101010101010101010101010101010101010101010101010101010101010101010101010101000000000000000000000000000000000000000000000000000000000000000000000000000000000000000000000000000000000000000000000000000000000
1010101010101010101010101010101010101010101010101010101010101010101010101010101010101010101010101010101010101010101010101010101000000000000000000000000000000000000000000000000000000000000000000000000000000000000000000000000000000000000000000000000000000000
1010101010101010101010101010101010101010101010101010101010104847477210101010101010101010101010101010101010101010101010101010101000000000000000000000000000000000000000000000000000000000000000000000000000000000000000000000000000000000000000000000000000000000
1010101010101010101010101010101010101010101010101010107147461447654717101010101010101010101010101010101010101010101010101010101000000000000000000000000000000000000000000000000000000000000000000000000000000000000000000000000000000000000000000000000000000000
1010101010101010101010101010101010101010101010101010715475141446525162723610101010101010101010101010101010101010101010101010101000000000000000000000000000000000000000000000000000000000000000000000000000000000000000000000000000000000000000000000000000000000
1010101010101010101010101010101010101010101010101010476115141416464750471672101010711010101010101010101010101010101010101010101000000000000000000000000000000000000000000000000000000000000000000000000000000000000000000000000000000000000000000000000000000000
1010101010101010101010101010101010101010101010101010475014154650475463515341252525421010101010101010101010101010101010101010101000000000000000000000000000000000000000000000000000000000000000000000000000000000000000000000000000000000000000000000000000000000
1010101010101010101010101010101010101010101010101010421714545163516265474747454545421010101010101010101010101010101010101010101000000000000000000000000000000000000000000000000000000000000000000000000000000000000000000000000000000000000000000000000000000000
1010101010101010101010101010101010101010101010101010401414501446465047704740101010421010101010101010101010101010101010101010101000000000000000000000000000000000000000000000000000000000000000000000000000000000000000000000000000000000000000000000000000000000
1010101010101010101010101010101010101010101010101010101416621414145255464010101010401010101010101010101010101010101010101010101000000000000000000000000000000000000000000000000000000000000000000000000000000000000000000000000000000000000000000000000000000000
1010101010101010101010101010101010101010101010101010104040525115141475401010101010101010101010101010101010101010101010101010101000000000000000000000000000000000000000000000000000000000000000000000000000000000000000000000000000000000000000000000000000000000
1010101010101010101010101010101010101010101010101010101010404014144040101010101010101010101010101010101010101010101010101010101000000000000000000000000000000000000000000000000000000000000000000000000000000000000000000000000000000000000000000000000000000000
1010101010101010101010101010101010101010101010101010101010101040401010101010101010101010101010101010101010101010101010101010101000000000000000000000000000000000000000000000000000000000000000000000000000000000000000000000000000000000000000000000000000000000
1010101010101010101010101010101010101010101010101010101010101010101010101010101010101010101010101010101010101010101010101010101000000000000000000000000000000000000000000000000000000000000000000000000000000000000000000000000000000000000000000000000000000000
